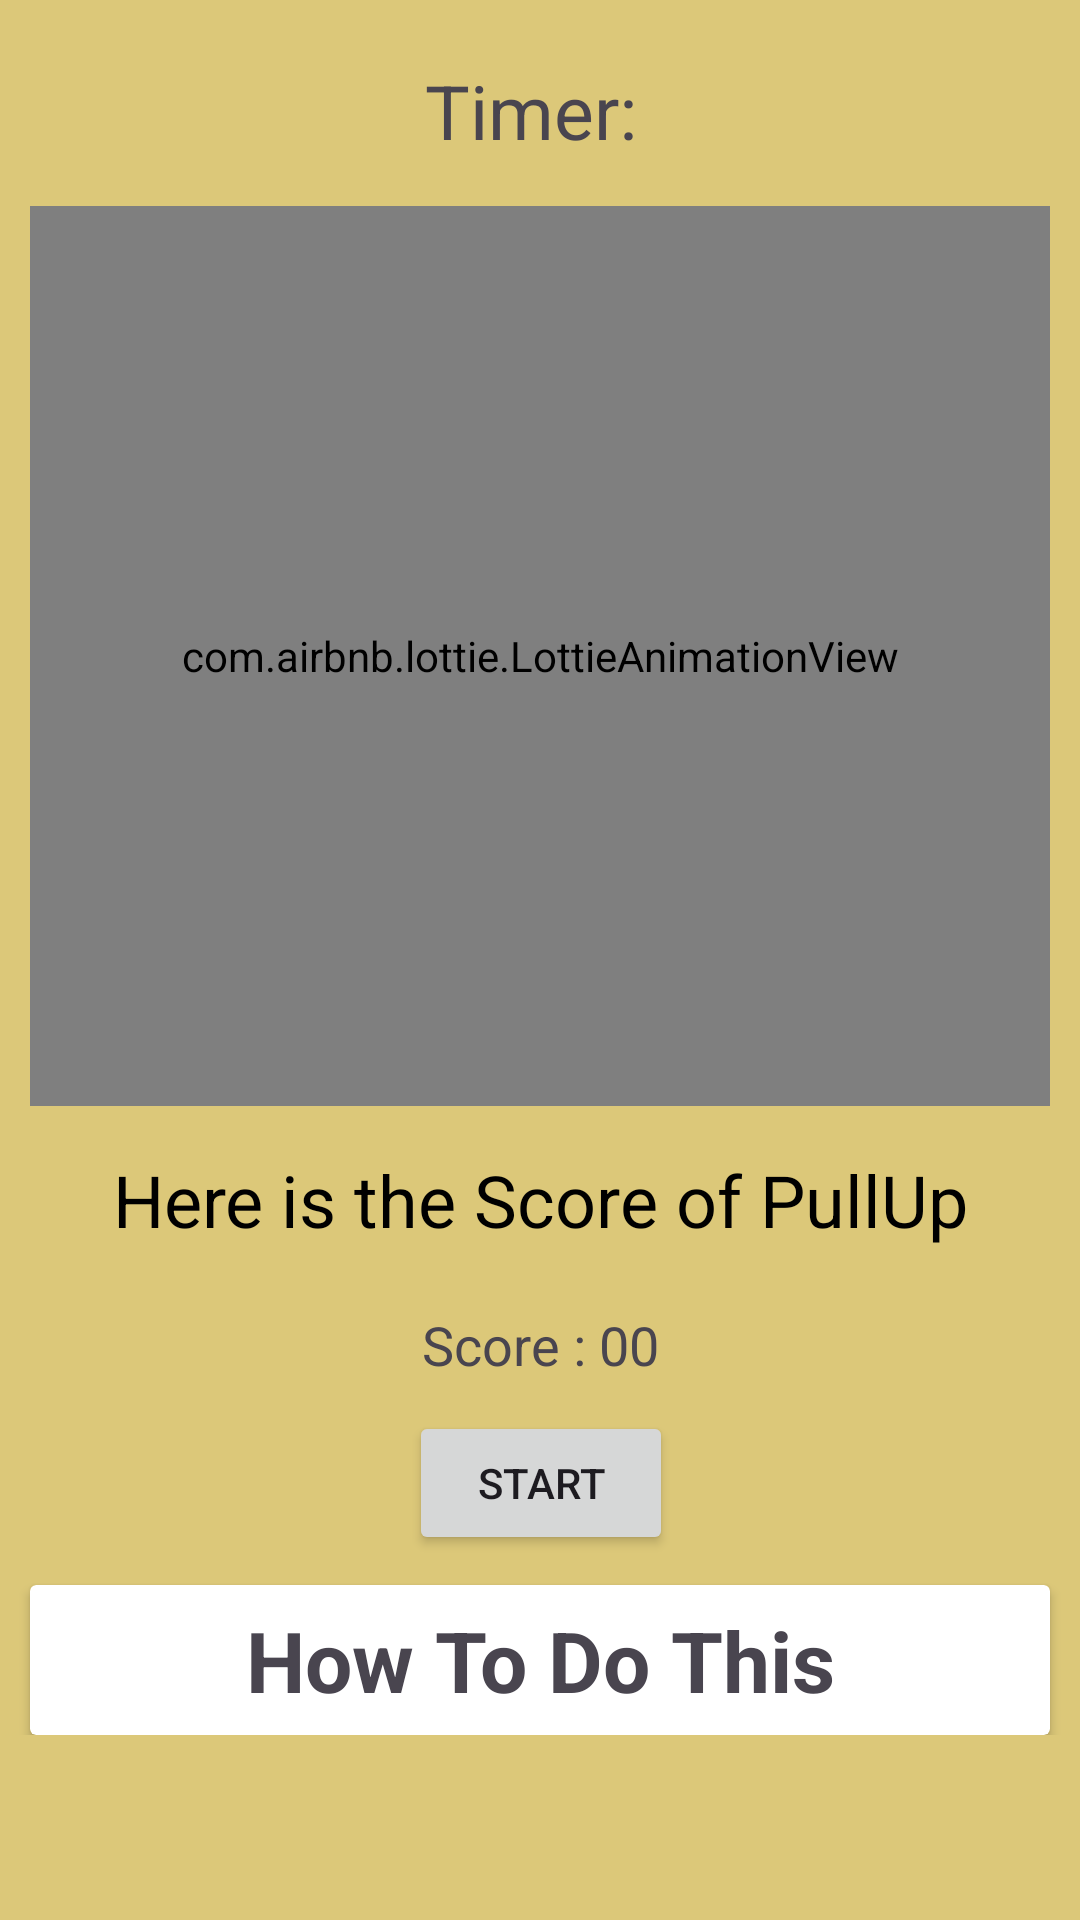

Layout XML and referenced resources for this Android screen:
<!-- AndroidManifest.xml: application theme Theme.TrackFit -->
<!-- res/layout/activity_pullup.xml -->
<?xml version="1.0" encoding="utf-8"?>
<androidx.constraintlayout.widget.ConstraintLayout xmlns:android="http://schemas.android.com/apk/res/android"
    xmlns:app="http://schemas.android.com/apk/res-auto"
    xmlns:tools="http://schemas.android.com/tools"
    android:layout_width="match_parent"
    android:layout_height="match_parent"
    android:background="#DCC879"
    tools:context=".PullupActivity">

    <ScrollView
        android:id="@+id/pullUpScrollView"
        android:layout_width="match_parent"
        android:layout_height="match_parent">

        <androidx.constraintlayout.widget.ConstraintLayout
            android:layout_width="match_parent"
            android:layout_height="match_parent">



    <TextView
        android:id="@+id/timerTextView"
        android:layout_width="wrap_content"
        android:layout_height="wrap_content"
        android:layout_centerInParent="true"
        android:text="Timer: "
        android:textSize="25sp"
        android:layout_marginTop="15dp"
        android:padding="5dp"
        android:drawableTop="@drawable/timer_icon"
        app:layout_constraintEnd_toEndOf="parent"
        app:layout_constraintStart_toStartOf="parent"
        app:layout_constraintTop_toTopOf="parent"
        tools:ignore="HardcodedText" />

    <com.airbnb.lottie.LottieAnimationView
        android:id="@+id/pullupLotteyAnimation"
        android:layout_width="match_parent"
        android:layout_height="300dp"
        android:layout_margin="10dp"
        android:layout_marginTop="15dp"
        app:lottie_autoPlay="true"
        app:lottie_loop="true"
        app:lottie_rawRes="@raw/pull_ups"
        app:layout_constraintEnd_toEndOf="parent"
        app:layout_constraintStart_toStartOf="parent"
        app:layout_constraintTop_toBottomOf="@+id/timerTextView">
    </com.airbnb.lottie.LottieAnimationView>

    <TextView
        android:id="@+id/pullupActivityResult"
        android:layout_width="match_parent"
        android:layout_height="wrap_content"
        android:layout_margin="10dp"
        android:padding="5dp"
        android:hint="Here is the Score of PullUp"
        android:textColorHint="@color/black"
        android:textSize="24sp"
        android:textAlignment="center"
        app:layout_constraintTop_toBottomOf="@+id/pullupLotteyAnimation"
        tools:layout_editor_absoluteX="-16dp" />

    <TextView
        android:id="@+id/pullUpTxtResult"
        android:layout_width="wrap_content"
        android:layout_height="wrap_content"
        android:text="Score : 00"
        android:textSize="18sp"
        android:layout_marginTop="15dp"
        app:layout_constraintEnd_toEndOf="parent"
        app:layout_constraintStart_toStartOf="parent"
        app:layout_constraintTop_toBottomOf="@+id/pullupActivityResult" />

    <Button
        android:id="@+id/startButton"
        android:layout_width="wrap_content"
        android:layout_height="wrap_content"
        android:text="Start"
        android:layout_marginTop="10dp"
        app:layout_constraintEnd_toEndOf="@+id/pullUpTxtResult"
        app:layout_constraintStart_toStartOf="@+id/pullUpTxtResult"
        app:layout_constraintTop_toBottomOf="@+id/pullUpTxtResult" />

            <androidx.cardview.widget.CardView
                android:id="@+id/instructionCardView"
                android:layout_width="match_parent"
                android:layout_height="50dp"
                android:background="@drawable/bg_btn"
                android:layout_margin="10dp"

                app:layout_constraintTop_toBottomOf="@+id/startButton">

                <TextView
                    android:layout_width="match_parent"
                    android:layout_height="match_parent"
                    android:text="How To Do This"
                    android:gravity="center"
                    android:textSize="28sp"
                    android:textStyle="bold"
                    />
            </androidx.cardview.widget.CardView>

            <LinearLayout
                android:id="@+id/InstructionStepLy"
                android:layout_width="match_parent"
                android:layout_height="wrap_content"
                android:layout_marginTop="10dp"
                android:visibility="gone"
                app:layout_constraintEnd_toEndOf="parent"
                android:layout_margin="10dp"
                android:orientation="vertical"
                app:layout_constraintStart_toStartOf="parent"
                app:layout_constraintTop_toBottomOf="@+id/instructionCardView">

                <TextView
                    android:id="@+id/step1"
                    android:layout_width="match_parent"
                    android:layout_height="wrap_content"
                    android:paddingStart="5dp"
                    android:textStyle="bold"
                    android:textSize="20sp"
                    android:text="1.Hang from a bar with an overhand grip, hands slightly wider than shoulder-width."/>

                <TextView
                    android:id="@+id/step2"
                    android:layout_width="match_parent"
                    android:layout_height="wrap_content"
                    android:paddingStart="5dp"
                    android:textStyle="bold"
                    android:textSize="20sp"
                    android:text="2.Pull your body upward, bringing your chest toward the bar."/>

                <TextView
                    android:id="@+id/step3"
                    android:layout_width="match_parent"
                    android:layout_height="wrap_content"
                    android:paddingStart="5dp"
                    android:textStyle="bold"
                    android:textSize="20sp"
                    android:text="3.Lower yourself down with control, fully extending your arms."/>

                <TextView
                    android:id="@+id/step4"
                    android:layout_width="match_parent"
                    android:layout_height="wrap_content"
                    android:paddingStart="5dp"
                    android:textStyle="bold"
                    android:textSize="20sp"
                    android:text="4.Repeat for a consistent pace."/>

                <TextView
                    android:id="@+id/step5"
                    android:layout_width="match_parent"
                    android:layout_height="wrap_content"
                    android:paddingStart="5dp"
                    android:textStyle="bold"
                    android:textSize="20sp"
                    android:text="5.Incorporate into strength training for the upper body."/>

            </LinearLayout>
        </androidx.constraintlayout.widget.ConstraintLayout>
    </ScrollView>

</androidx.constraintlayout.widget.ConstraintLayout>
<!-- resources referenced by this layout -->
<resources>
  <color name="black">#FF000000</color>
  <!-- drawable bg_btn (drawable) -->
  <?xml version="1.0" encoding="utf-8"?>
  <shape
      android:shape="rectangle"
      xmlns:android="http://schemas.android.com/apk/res/android">
  
      <gradient
          android:startColor="#392323"/>
  
  
      <corners android:radius="10dp"/>
  
      <stroke
          android:color="#D8F18A8A"
          android:width="4dp"
          />
  
  </shape>
  <style name="Theme.TrackFit" parent="Base.Theme.TrackFit" />
  <style name="Base.Theme.TrackFit" parent="Theme.Material3.DayNight.NoActionBar">
          
          
      </style>
</resources>
